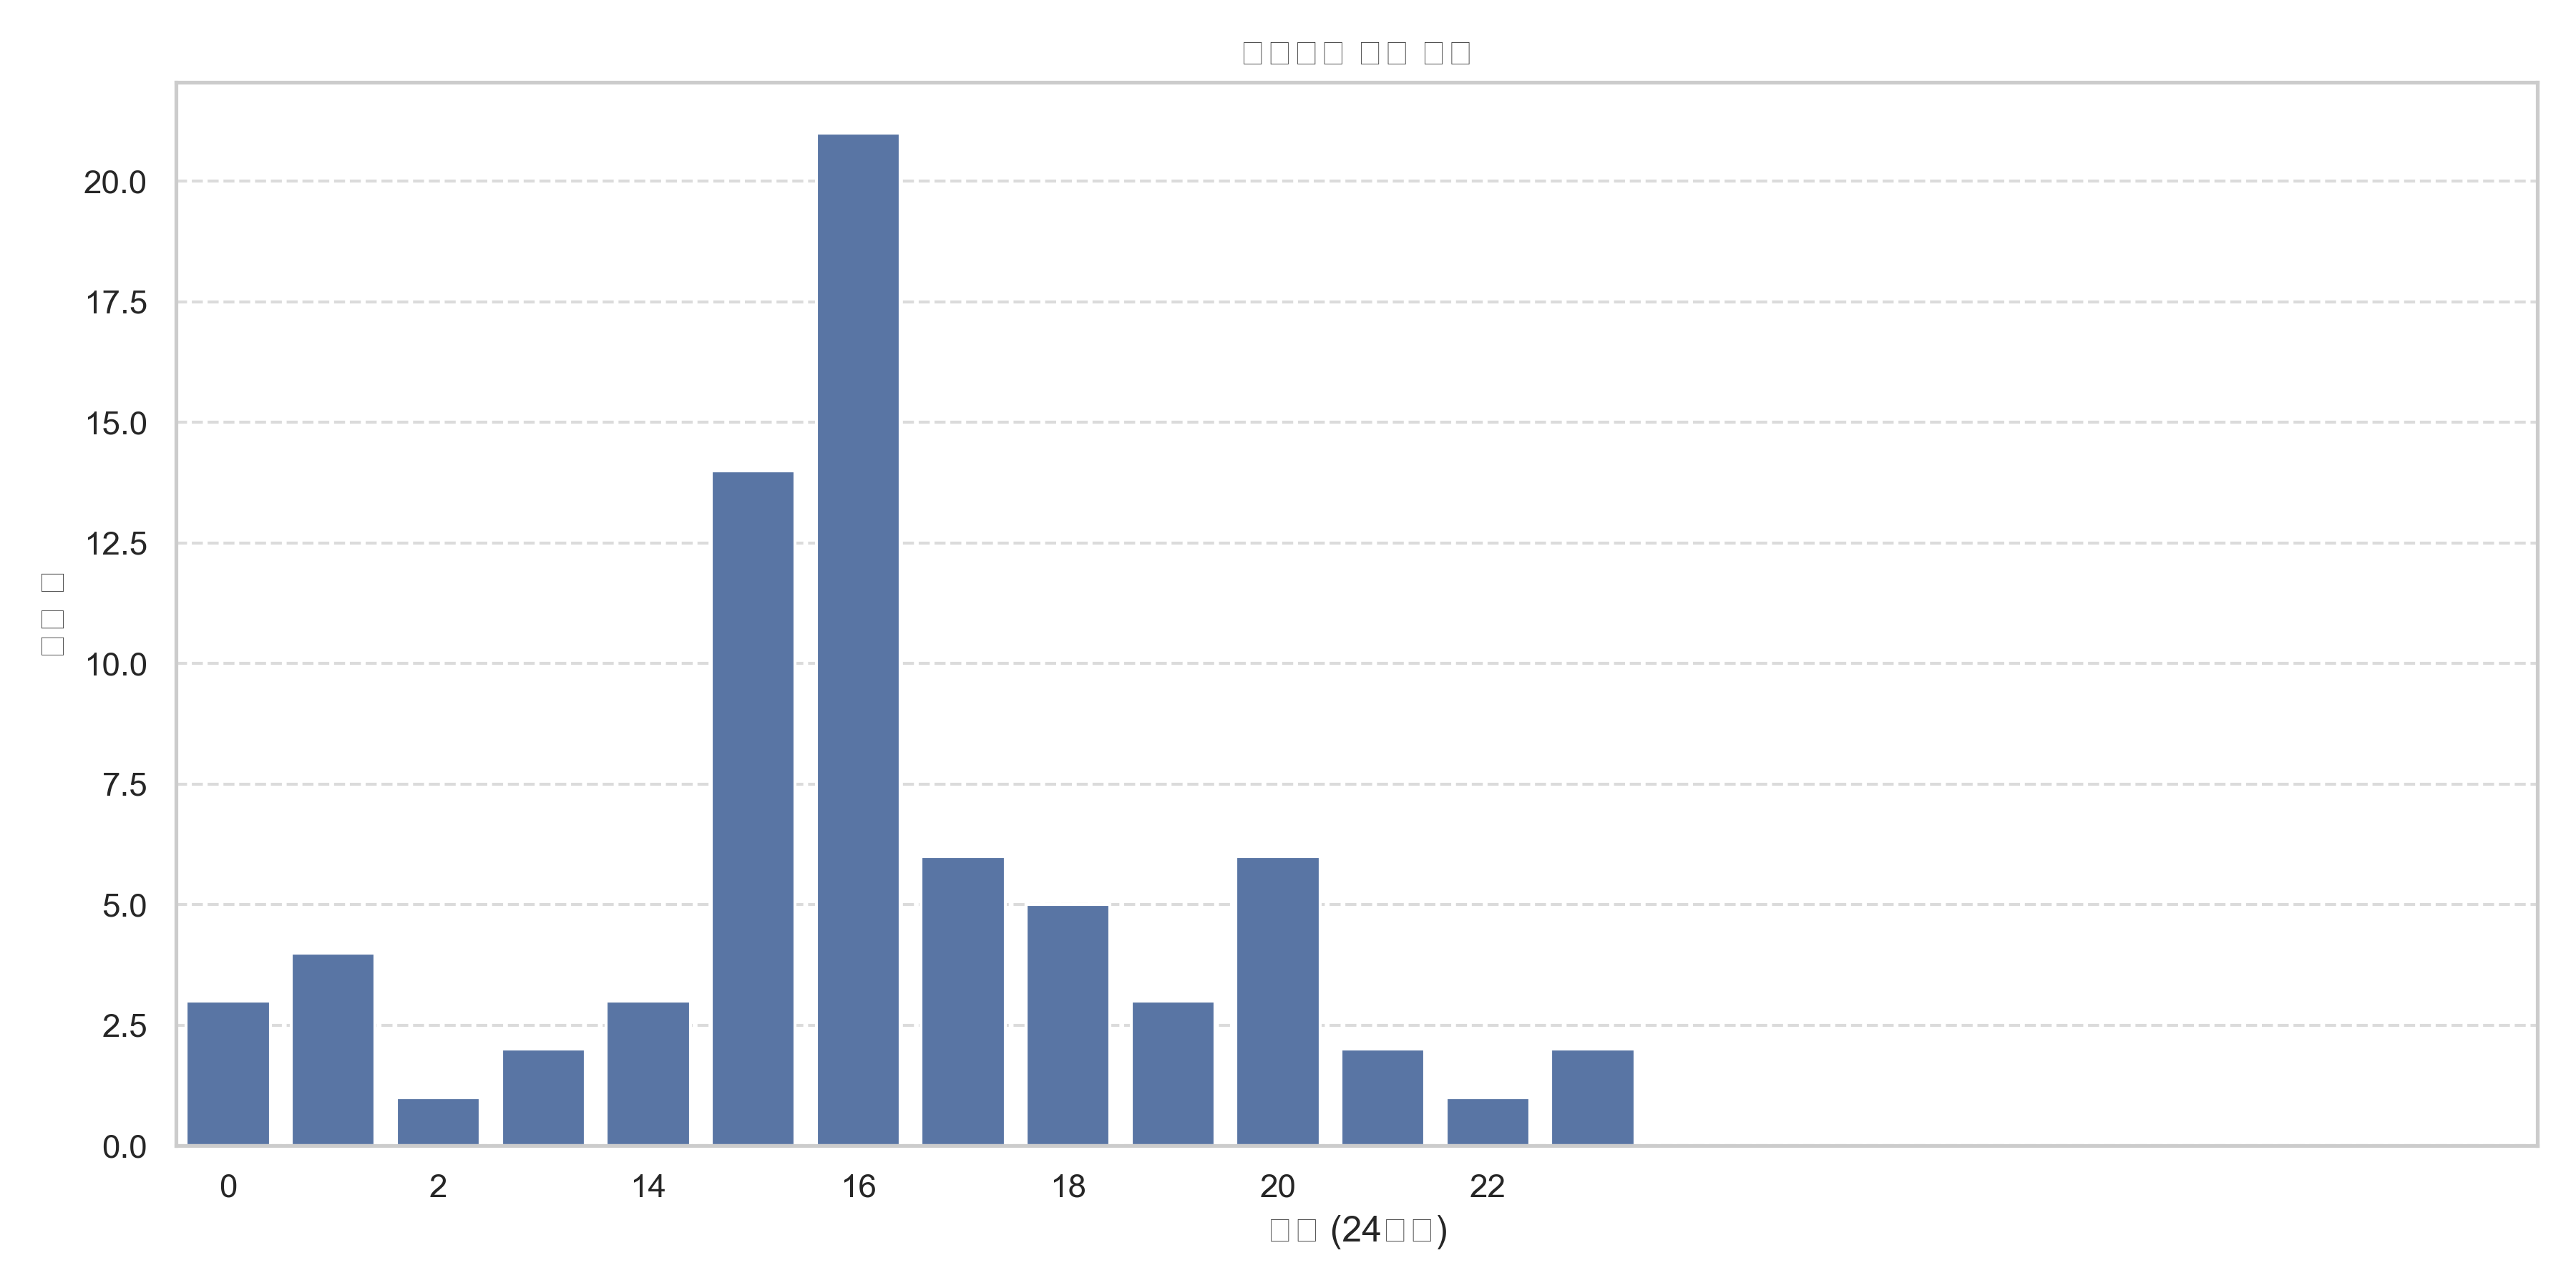

Data behind this chart, as committed beside it:
hour_of_day, 0
0, 3
1, 4
2, 1
12, 2
14, 3
15, 14
16, 21
17, 6
18, 5
19, 3
20, 6
21, 2
22, 1
23, 2
